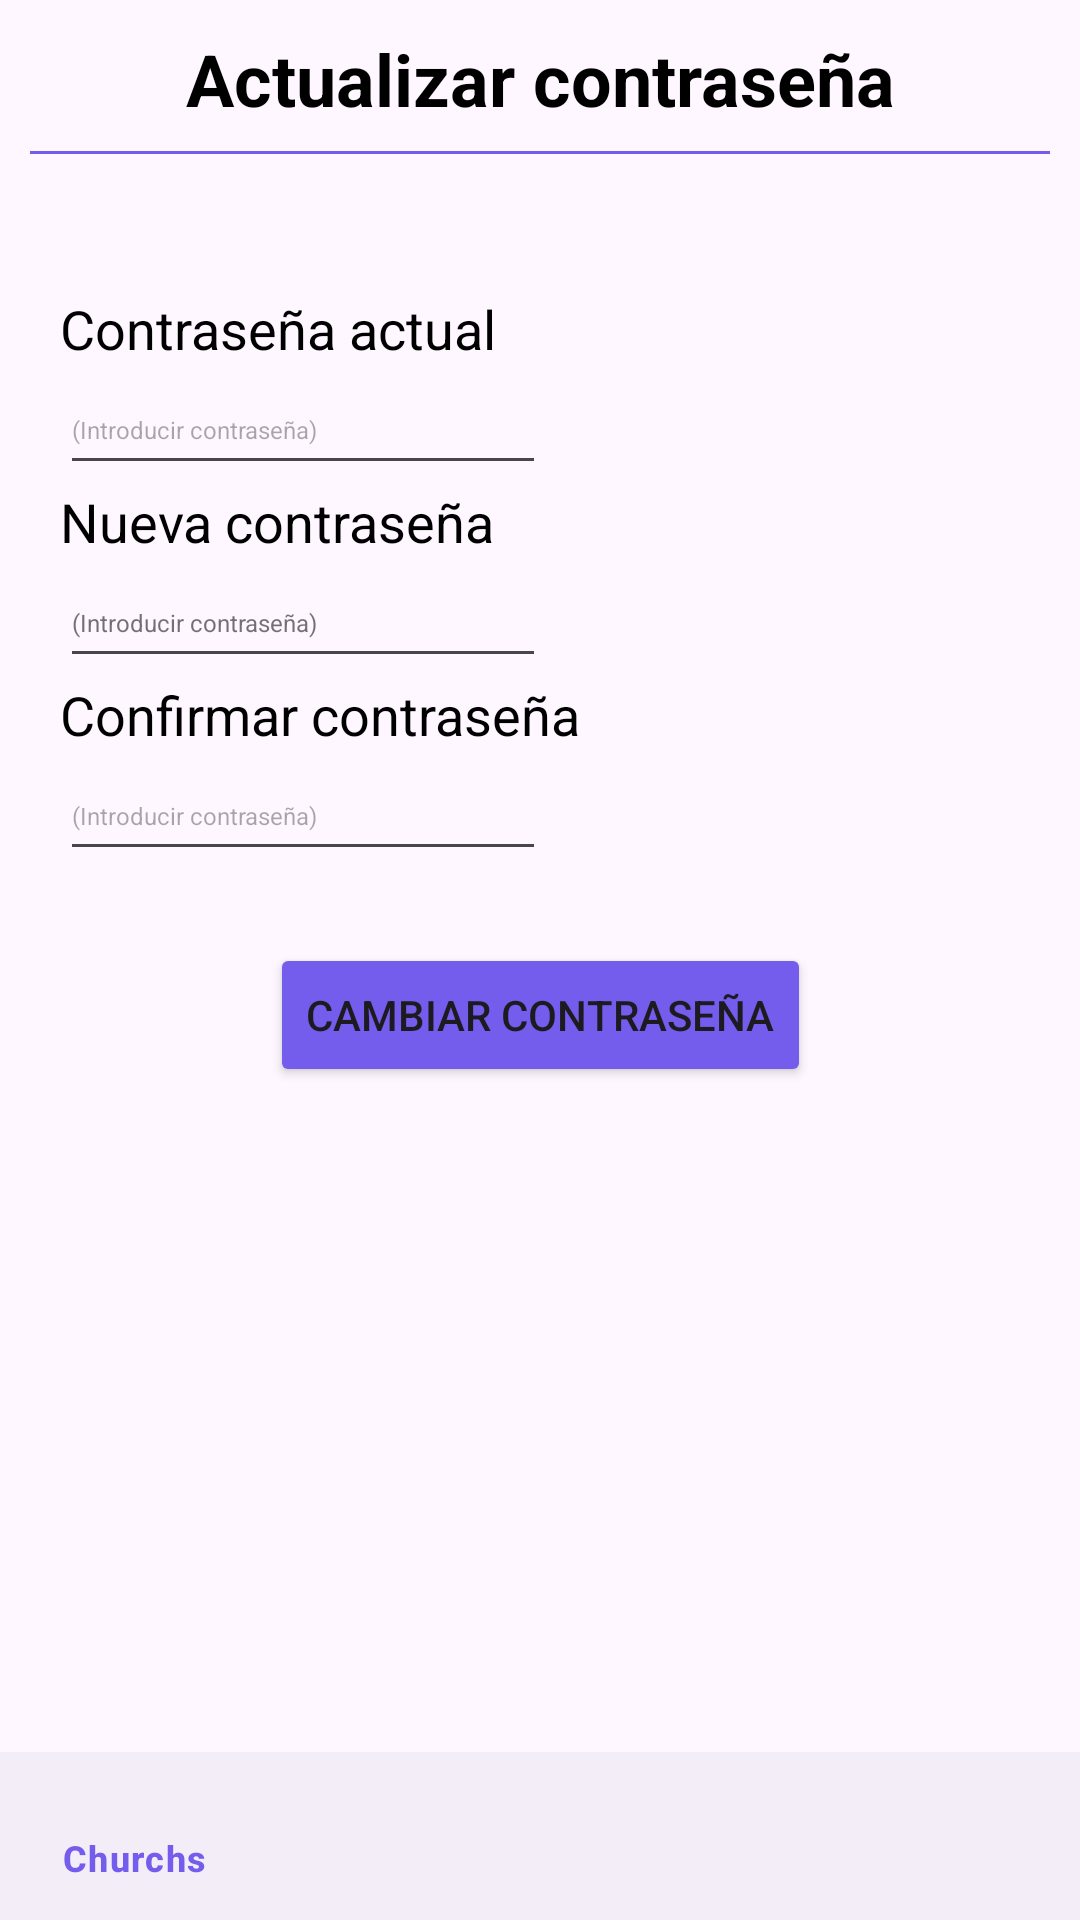

The Android layout XML behind this screen, and the referenced resources:
<!-- AndroidManifest.xml: application theme Theme.CorunaCultural -->
<!-- res/layout/activity_change_password_sc.xml -->
<?xml version="1.0" encoding="utf-8"?>
<androidx.constraintlayout.widget.ConstraintLayout xmlns:android="http://schemas.android.com/apk/res/android"
    xmlns:app="http://schemas.android.com/apk/res-auto"
    xmlns:tools="http://schemas.android.com/tools"
    android:layout_width="match_parent"
    android:layout_height="match_parent"
    tools:context=".ChangePasswordSC">

    <TextView
        android:id="@+id/changePasswordText"
        android:layout_width="wrap_content"
        android:layout_height="wrap_content"
        app:layout_constraintTop_toTopOf="parent"
        android:layout_marginTop="10dp"
        app:layout_constraintStart_toStartOf="parent"
        app:layout_constraintEnd_toEndOf="parent"
        android:text="Actualizar contraseña"
        android:textSize="24sp"
        android:textColor="#000000"
        android:textStyle="bold"
        />

    <View
        android:layout_width="0dp"
        android:layout_height="1dp"
        android:layout_marginTop="8dp"
        android:layout_marginStart="10dp"
        android:layout_marginEnd="10dp"
        app:layout_constraintTop_toBottomOf="@+id/changePasswordText"
        app:layout_constraintStart_toStartOf="parent"
        app:layout_constraintEnd_toEndOf="parent"
        android:background="#745cec"
        />

    <TextView
        android:id="@+id/passwordText"
        android:layout_width="wrap_content"
        android:layout_height="wrap_content"
        app:layout_constraintStart_toStartOf="parent"
        app:layout_constraintTop_toBottomOf="@+id/changePasswordText"
        android:layout_marginTop="55dp"
        android:layout_marginStart="20dp"
        android:text="Contraseña actual"
        android:textColor="#000000"
        android:textSize="18sp"/>

    <TextView
        android:id="@+id/newPasswordText"
        android:layout_width="wrap_content"
        android:layout_height="wrap_content"
        app:layout_constraintStart_toStartOf="parent"
        app:layout_constraintTop_toBottomOf="@+id/passwordText"
        android:layout_marginTop="40dp"
        android:layout_marginStart="20dp"
        android:text="Nueva contraseña"
        android:textColor="#000000"
        android:textSize="18sp"
        />

    <TextView
        android:id="@+id/confirmPasswordText"
        android:layout_width="wrap_content"
        android:layout_height="wrap_content"
        app:layout_constraintStart_toStartOf="parent"
        app:layout_constraintTop_toBottomOf="@+id/newPasswordText"
        android:layout_marginTop="40dp"
        android:layout_marginStart="20dp"
        android:text="Confirmar contraseña"
        android:textColor="#000000"
        android:textSize="18sp"/>

    <EditText
        android:layout_width="162dp"
        android:layout_height="40dp"
        android:layout_marginStart="20dp"
        android:hint="(Introducir contraseña)"
        app:layout_constraintStart_toStartOf="parent"
        app:layout_constraintTop_toBottomOf="@+id/passwordText"
        android:textSize="8sp"/>

    <EditText
        android:layout_width="162dp"
        android:layout_height="40dp"
        android:layout_marginStart="20dp"
        android:hint="(Introducir contraseña)"
        app:layout_constraintStart_toStartOf="parent"
        app:layout_constraintTop_toBottomOf="@+id/newPasswordText"
        android:textSize="8sp"/>

    <EditText
        android:layout_width="162dp"
        android:layout_height="40dp"
        android:layout_marginStart="20dp"
        android:hint="(Introducir contraseña)"
        app:layout_constraintStart_toStartOf="parent"
        app:layout_constraintTop_toBottomOf="@+id/newPasswordText"
        android:textSize="8sp"/>

    <EditText
        android:id="@+id/editPassword"
        android:layout_width="162dp"
        android:layout_height="40dp"
        android:layout_marginStart="20dp"
        android:hint="(Introducir contraseña)"
        app:layout_constraintStart_toStartOf="parent"
        app:layout_constraintTop_toBottomOf="@+id/confirmPasswordText"
        android:textSize="8sp"/>

    <Button
        android:id="@+id/changePasswordButton"
        android:layout_width="wrap_content"
        android:layout_height="wrap_content"
        app:layout_constraintTop_toBottomOf="@+id/editPassword"
        app:layout_constraintStart_toStartOf="parent"
        app:layout_constraintEnd_toEndOf="parent"
        android:layout_marginTop="24dp"
        android:text="Cambiar contraseña"
        android:backgroundTint="@color/purple0"
        />

    <com.google.android.material.bottomnavigation.BottomNavigationView
        android:id="@+id/bottomNavigation"
        android:layout_width="0dp"
        android:layout_height="56dp"
        app:layout_constraintStart_toStartOf="parent"
        app:layout_constraintEnd_toEndOf="parent"
        app:layout_constraintBottom_toBottomOf="parent"
        app:itemIconTint="@color/bottom_navigation_colors"
        app:itemTextColor="@color/bottom_navigation_colors"
        app:menu="@menu/bottom_menu"/>
</androidx.constraintlayout.widget.ConstraintLayout>
<!-- resources referenced by this layout -->
<resources>
  <color name="purple0">#745cec</color>
  <style name="Theme.CorunaCultural" parent="Base.Theme.CorunaCultural" />
  <style name="Base.Theme.CorunaCultural" parent="Theme.Material3.DayNight.NoActionBar">
          
          
      </style>
</resources>
